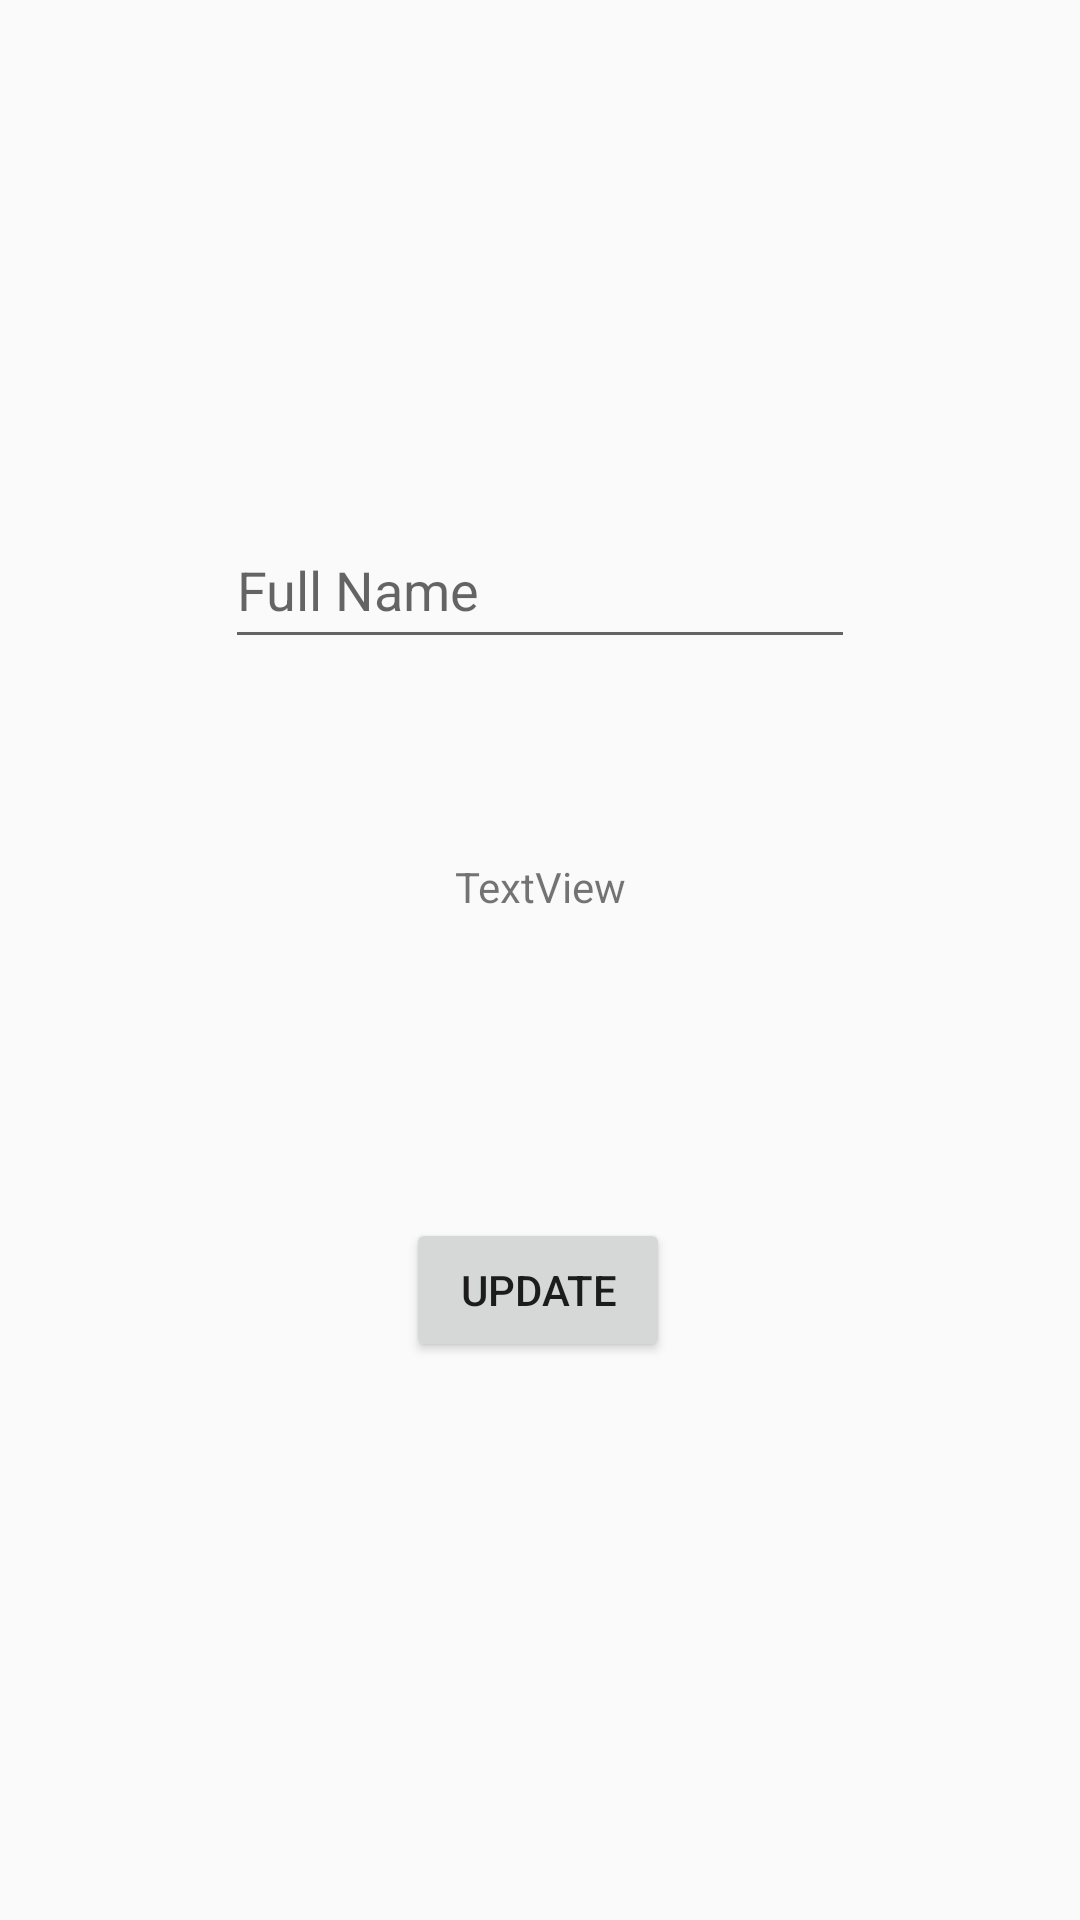

Produce the Android XML layout that renders to this screen, including the resource entries it uses.
<!-- AndroidManifest.xml: application theme AppTheme -->
<!-- res/layout/activity_user_profile.xml -->
<?xml version="1.0" encoding="utf-8"?>
<android.support.constraint.ConstraintLayout xmlns:android="http://schemas.android.com/apk/res/android"
    xmlns:app="http://schemas.android.com/apk/res-auto"
    xmlns:tools="http://schemas.android.com/tools"
    android:layout_width="match_parent"
    android:layout_height="match_parent"
    tools:context=".SignUp">

    <EditText
        android:id="@+id/etFullProfileName"
        android:layout_width="wrap_content"
        android:layout_height="49dp"
        android:layout_marginStart="8dp"
        android:layout_marginLeft="8dp"
        android:layout_marginTop="8dp"
        android:layout_marginEnd="8dp"
        android:layout_marginRight="8dp"
        android:layout_marginBottom="8dp"
        android:ems="10"
        android:hint="Full Name"
        android:inputType="textPersonName"
        app:layout_constraintBottom_toBottomOf="parent"
        app:layout_constraintEnd_toEndOf="parent"
        app:layout_constraintStart_toStartOf="parent"
        app:layout_constraintTop_toTopOf="parent"
        app:layout_constraintVertical_bias="0.283" />

    <Button
        android:id="@+id/btnUpdate"
        android:layout_width="wrap_content"
        android:layout_height="wrap_content"
        android:layout_marginStart="8dp"
        android:layout_marginLeft="8dp"
        android:layout_marginTop="8dp"
        android:layout_marginEnd="8dp"
        android:layout_marginRight="8dp"
        android:layout_marginBottom="8dp"
        android:text="Update"
        app:layout_constraintBottom_toBottomOf="parent"
        app:layout_constraintEnd_toEndOf="parent"
        app:layout_constraintHorizontal_bias="0.498"
        app:layout_constraintStart_toStartOf="parent"
        app:layout_constraintTop_toBottomOf="@+id/etFullProfileName" />

    <TextView
        android:id="@+id/tvTest"
        android:layout_width="wrap_content"
        android:layout_height="wrap_content"
        android:layout_marginStart="8dp"
        android:layout_marginLeft="8dp"
        android:layout_marginTop="8dp"
        android:layout_marginEnd="8dp"
        android:layout_marginRight="8dp"
        android:layout_marginBottom="8dp"
        android:text="TextView"
        app:layout_constraintBottom_toBottomOf="parent"
        app:layout_constraintEnd_toEndOf="parent"
        app:layout_constraintStart_toStartOf="parent"
        app:layout_constraintTop_toBottomOf="@+id/etFullProfileName"
        app:layout_constraintVertical_bias="0.151" />

</android.support.constraint.ConstraintLayout>
<!-- resources referenced by this layout -->
<resources>
  <style name="AppTheme" parent="Theme.AppCompat.Light.NoActionBar">
          
          <item name="colorPrimary">@color/colorPrimary</item>
          <item name="colorPrimaryDark">@color/colorPrimaryDark</item>
          <item name="colorAccent">@color/colorAccent</item>
      </style>
  <color name="colorPrimary">#008000</color>
  <color name="colorPrimaryDark">#FFD700</color>
  <color name="colorAccent">#FFD700</color>
</resources>
